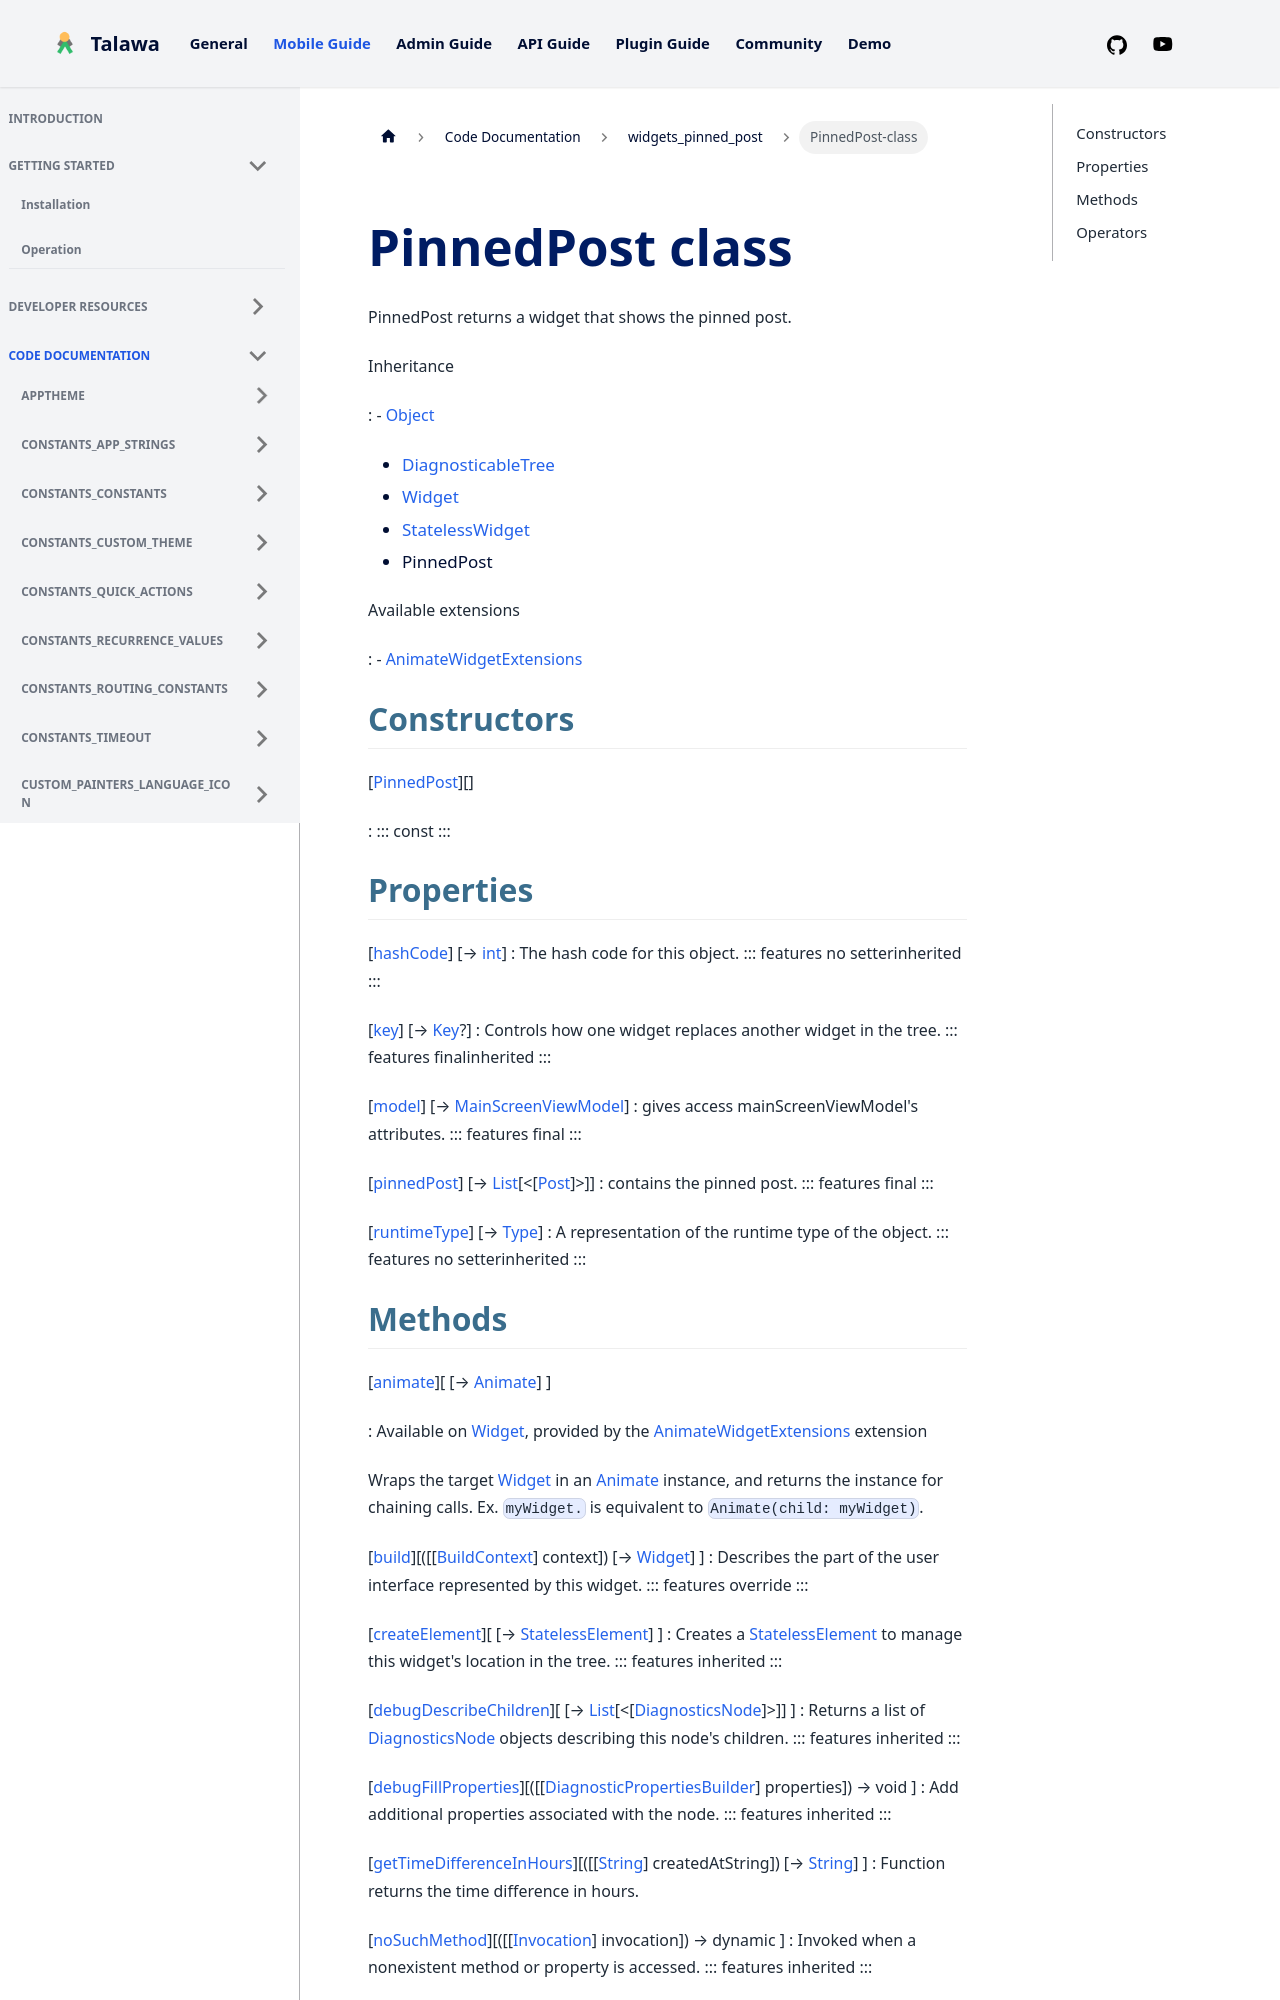

repository: PalisadoesFoundation/talawa · page: docs/auto-docs/widgets_pinned_post/PinnedPost-class/index.html · generator: docusaurus


<div>

# PinnedPost class

</div>


PinnedPost returns a widget that shows the pinned post.




Inheritance

:   -   [Object](https://api.flutter.dev/flutter/dart-core/Object-class.html)
    -   [DiagnosticableTree](https://api.flutter.dev/flutter/foundation/DiagnosticableTree-class.html)
    -   [Widget](https://api.flutter.dev/flutter/widgets/Widget-class.html)
    -   [StatelessWidget](https://api.flutter.dev/flutter/widgets/StatelessWidget-class.html)
    -   PinnedPost

Available extensions

:   -   [AnimateWidgetExtensions](https://pub.dev/documentation/flutter_animate/4.5.0/flutter_animate/AnimateWidgetExtensions.html)



## Constructors

[[PinnedPost](../widgets_pinned_post/PinnedPost/PinnedPost.md)][]

:   ::: 
    const
    :::



## Properties

[[hashCode](https://api.flutter.dev/flutter/widgets/Widget/hashCode.html)] [→ [int](https://api.flutter.dev/flutter/dart-core/int-class.html)]
:   The hash code for this object.
    ::: features
    no setterinherited
    :::

[[key](https://api.flutter.dev/flutter/widgets/Widget/key.html)] [→ [Key](https://api.flutter.dev/flutter/foundation/Key-class.html)?]
:   Controls how one widget replaces another widget in the tree.
    ::: features
    finalinherited
    :::

[[model](../widgets_pinned_post/PinnedPost/model.md)] [→ [MainScreenViewModel](../view_model_main_screen_view_model/MainScreenViewModel-class.md)]
:   gives access mainScreenViewModel\'s attributes.
    ::: features
    final
    :::

[[pinnedPost](../widgets_pinned_post/PinnedPost/PinnedPost.md)] [→ [List](https://api.flutter.dev/flutter/dart-core/List-class.html)[\<[[Post](../models_post_post_model/Post-class.md)]\>]]
:   contains the pinned post.
    ::: features
    final
    :::

[[runtimeType](https://api.flutter.dev/flutter/dart-core/Object/runtimeType.html)] [→ [Type](https://api.flutter.dev/flutter/dart-core/Type-class.html)]
:   A representation of the runtime type of the object.
    ::: features
    no setterinherited
    :::
